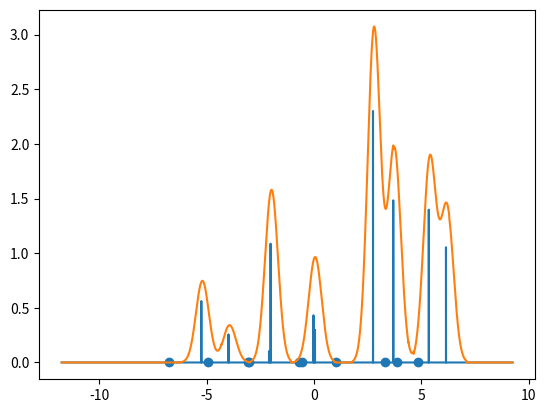
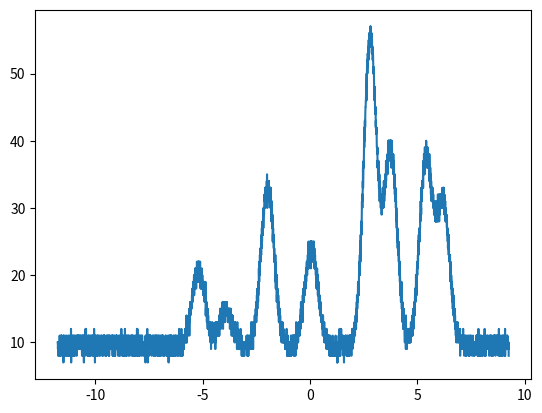

Recreate these plots in Python, in order.
#!/usr/bin/env python3

import numpy as np
from matplotlib import pyplot as plt
from scipy.stats import norm, rv_histogram, randint

class ElectronicsSimulation:	
	# sampling rate 1/ns
	f_sample = 250
	# sampling time ns
	t_sample = 1/f_sample
	# oversampling factor
	oversamp = 10
	# time step of signal ns
	t_step = t_sample/oversamp
	# extension time ns (time before first/after last event)
	t_ext = 5
	# ADC offset LSB
	offset = 10
	# noise std. dev. LSB
	noise = 0.8
	# ADC gain LSB
	gain = 15
	# ADC jitter
	jitter = None
	# time spectrum
	timeSpec = None
	# amplitude spectrum
	ampSpec = None
	# pulse shape
	pulseShape = None
	
	def __init__(self, f_sample = 250, oversamp = 10, t_ext = 5, offset = 10, noise = 0.8, gain = 15, jitter = None,
			timeSpec = None, ampSpec = None, pulseShape = None):
		self.f_sample = f_sample
		self.t_sample = 1/f_sample
		self.oversamp = oversamp
		self.t_step = self.t_sample/oversamp
		self.t_ext = t_ext
		self.offset = offset
		self.noise = noise
		self.gain = gain
		self.jitter = jitter
		#TODO load from file
		if timeSpec == None:
			self.timeSpec = self.simulateTimeSpectrum()
		if ampSpec == None:
			self.ampSpec = self.simulateAmplitudeSpectrum()
		if pulseShape == None:
			self.pulseShape = self.simulatePulseShape()
	
	# simulates PE times
	# npe - number of photo electrons
	# returns time points array ns
	def simulatePETimes(self, npe = 10, t_mu = 0, t_sig = 5):
		return norm.rvs(t_mu,t_sig,npe)
	
	# simulates time spectrum of photo electrons (normal distributed)
	def simulateTimeSpectrum(self, t_mu = 1, t_sig = 1):
		return norm.pdf(np.arange(int((t_mu+3*t_sig)/self.t_step))*self.t_step,t_mu,t_sig)
	
	# simulates amplitude spectrum of photo electrons (normal distributed)
	def simulateAmplitudeSpectrum(self, t_mu = 1, t_sig = 1):
		return norm.pdf(np.arange(int((t_mu+3*t_sig)/self.t_step))*self.t_step,t_mu,t_sig)
		
	# simulates pulse shape (normal distributed)
	def simulatePulseShape(self, t_mu = 1, t_sig = 0.3):
		return norm.pdf(np.arange(int((t_mu+3*t_sig)/self.t_step))*self.t_step,t_mu,t_sig)
	
	# simulates PMT response to PEs
	# returns times array ns
	#	signal array au
	def simulatePMTSignal(self, peTimes):
		# make discrete times
		t_min = peTimes.min()-self.t_ext
		t_max = peTimes.max()+self.t_ext
		times = np.arange((int(t_max-t_min)/self.t_step))*self.t_step+t_min
		# get distributions of spectra
		#TODO avoid errors/optimize?/reuse
		timeDist = rv_histogram((self.timeSpec,np.arange(self.timeSpec.shape[0]+1)*self.t_step))
		ampDist = rv_histogram((self.ampSpec,np.arange(self.ampSpec.shape[0]+1)*self.t_step))
		# make signal
		signal = np.zeros(times.shape)
		for t in peTimes:
			t += timeDist.rvs()
			signal[int((t-t_min)/self.t_step)] += ampDist.rvs() #TODO correct?
		return times, signal
	
	# simulates the elctronics
	# returns signal array au
	def simulateElectronics(self, signal):
		return np.convolve(signal, self.pulseShape, 'same') #TODO optimize?
	
	# simulate ADC
	# returns times array ns
	#	samples array LSB
	def simulateADC(self, times, signal):
		jitter = self.jitter
		if jitter == None:
			jitter = randint.rvs(0,self.oversamp) #TODO random size?
		stimes = times[jitter::self.oversamp]
		samples = signal[jitter::self.oversamp]*self.gain + norm.rvs(self.offset,self.noise,stimes.shape)
		samples = samples.astype(int)
		return stimes, samples
	
	def getPETimes(self, source = None):	
		#TODO load from file
		if source == None:
			peTimes = self.simulatePETimes()
		return peTimes
	
# end of class



# --- start ---
plt.ion()
# init class
esim = ElectronicsSimulation()
# get PE times
peTimes = esim.getPETimes()
plt.scatter(peTimes,np.zeros(peTimes.shape))
# simulate pmt
times, signal = esim.simulatePMTSignal(peTimes)
plt.plot(times, signal)
# convolve with pulse shape
signal = esim.simulateElectronics(signal)
plt.plot(times, signal)
plt.figure()

# make samples
stimes, samples = esim.simulateADC(times, signal)
plt.plot(stimes, samples)









